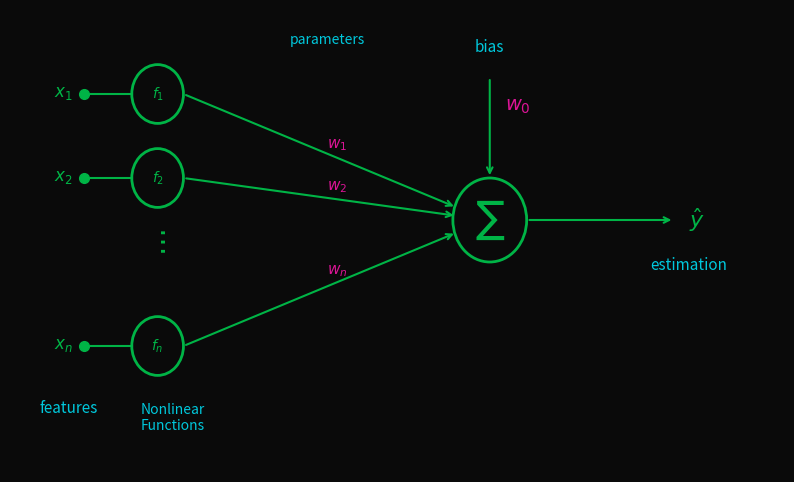

Python code for this plot:
import matplotlib.pyplot as plt

# RGB colors (normalized to 0-1)
bg_color = (10/255, 10/255, 10/255)      # Dark Background
neongreen = (0/255, 180/255, 70/255)    # Green Lines
neonblue = (0/255, 200/255, 220/255)    # Blue Lines
neonpink = (220/255, 20/255, 150/255)  # Pink/Magenta Drawings

def draw_custom_neuron():
    fig, ax = plt.subplots(figsize=(10, 6), facecolor=bg_color)
    ax.set_facecolor(bg_color)
    
    inputs_y = [4, 3, 1]  # Y positions for x1, x2, xn
    sum_x, sum_y = 6, 2.5 # Summation node center
    
    for i, y in enumerate(inputs_y):
        label_x = f"$x_{1}$" if i == 0 else (f"$x_{2}$" if i == 1 else "$x_n$")
        label_f = f"$f_{1}$" if i == 0 else (f"$f_{2}$" if i == 1 else "$f_n$")
        
        # 1. Inputs and Nonlinear Functions
        ax.plot(0.5, y, 'o', color=neongreen, markersize=7)
        ax.text(0.1, y, label_x, color=neongreen, fontsize=12, va='center')
        
        circle = plt.Circle((1.5, y), 0.35, fill=False, edgecolor=neongreen, lw=2)
        ax.add_patch(circle)
        ax.text(1.5, y, label_f, color=neongreen, ha='center', va='center')
        
        # 2. Connections
        ax.plot([0.6, 1.15], [y, y], color=neongreen, lw=1.5) # x to f
        ax.annotate('', xy=(sum_x - 0.45, sum_y + (y-sum_y)*0.1), xytext=(1.85, y), 
                    arrowprops=dict(arrowstyle="->", color=neongreen, lw=1.5))
        
        # 3. Weights (Parameters)
        w_label = f"$w_{1}$" if i == 0 else (f"$w_{2}$" if i == 1 else "$w_n$")
        ax.text(3.8, (y + sum_y)/2 + 0.1, w_label, color=neonpink, fontsize=11)

    # Dots for "..."
    ax.text(1.5, 2.1, "$\dots$", color=neongreen, ha='center', fontsize=20, rotation=90)

    # 4. Summation Node
    sum_circle = plt.Circle((sum_x, sum_y), 0.5, fill=False, edgecolor=neongreen, lw=2)
    ax.add_patch(sum_circle)
    ax.text(sum_x, sum_y, r"$\sum$", color=neongreen, fontsize=22, ha='center', va='center')

    # 5. FIXED: Bias line pointing DOWN to the summation node
    ax.annotate('', xy=(sum_x, sum_y + 0.5), xytext=(sum_x, 4.2), 
                arrowprops=dict(arrowstyle="->", color=neongreen, lw=1.5))
    ax.text(sum_x + 0.2, 3.8, "$w_{0}$", color=neonpink, fontsize=14)
    ax.text(sum_x, 4.5, "bias", color=neonblue, ha='center', fontsize=11)

    # 6. Output
    ax.annotate('', xy=(8.5, sum_y), xytext=(sum_x + 0.5, sum_y), 
                arrowprops=dict(arrowstyle="->", color=neongreen, lw=1.5))
    ax.text(8.7, sum_y, "$\hat{y}$", color=neongreen, fontsize=16, va='center')
    ax.text(8.7, sum_y - 0.6, "estimation", color=neonblue, ha='center', fontsize=11)

    # Additional text labels
    ax.text(0.3, 0.2, "features", color=neonblue, ha='center', fontsize=11)
    ax.text(1.7, 0.0, "Nonlinear\nFunctions", color=neonblue, ha='center', fontsize=10)
    ax.text(3.8, 4.6, "parameters", color=neonblue, ha='center', fontsize=10)

    ax.set_xlim(-0.5, 10)
    ax.set_ylim(-0.5, 5)
    plt.axis('off')
    plt.show()

draw_custom_neuron()
